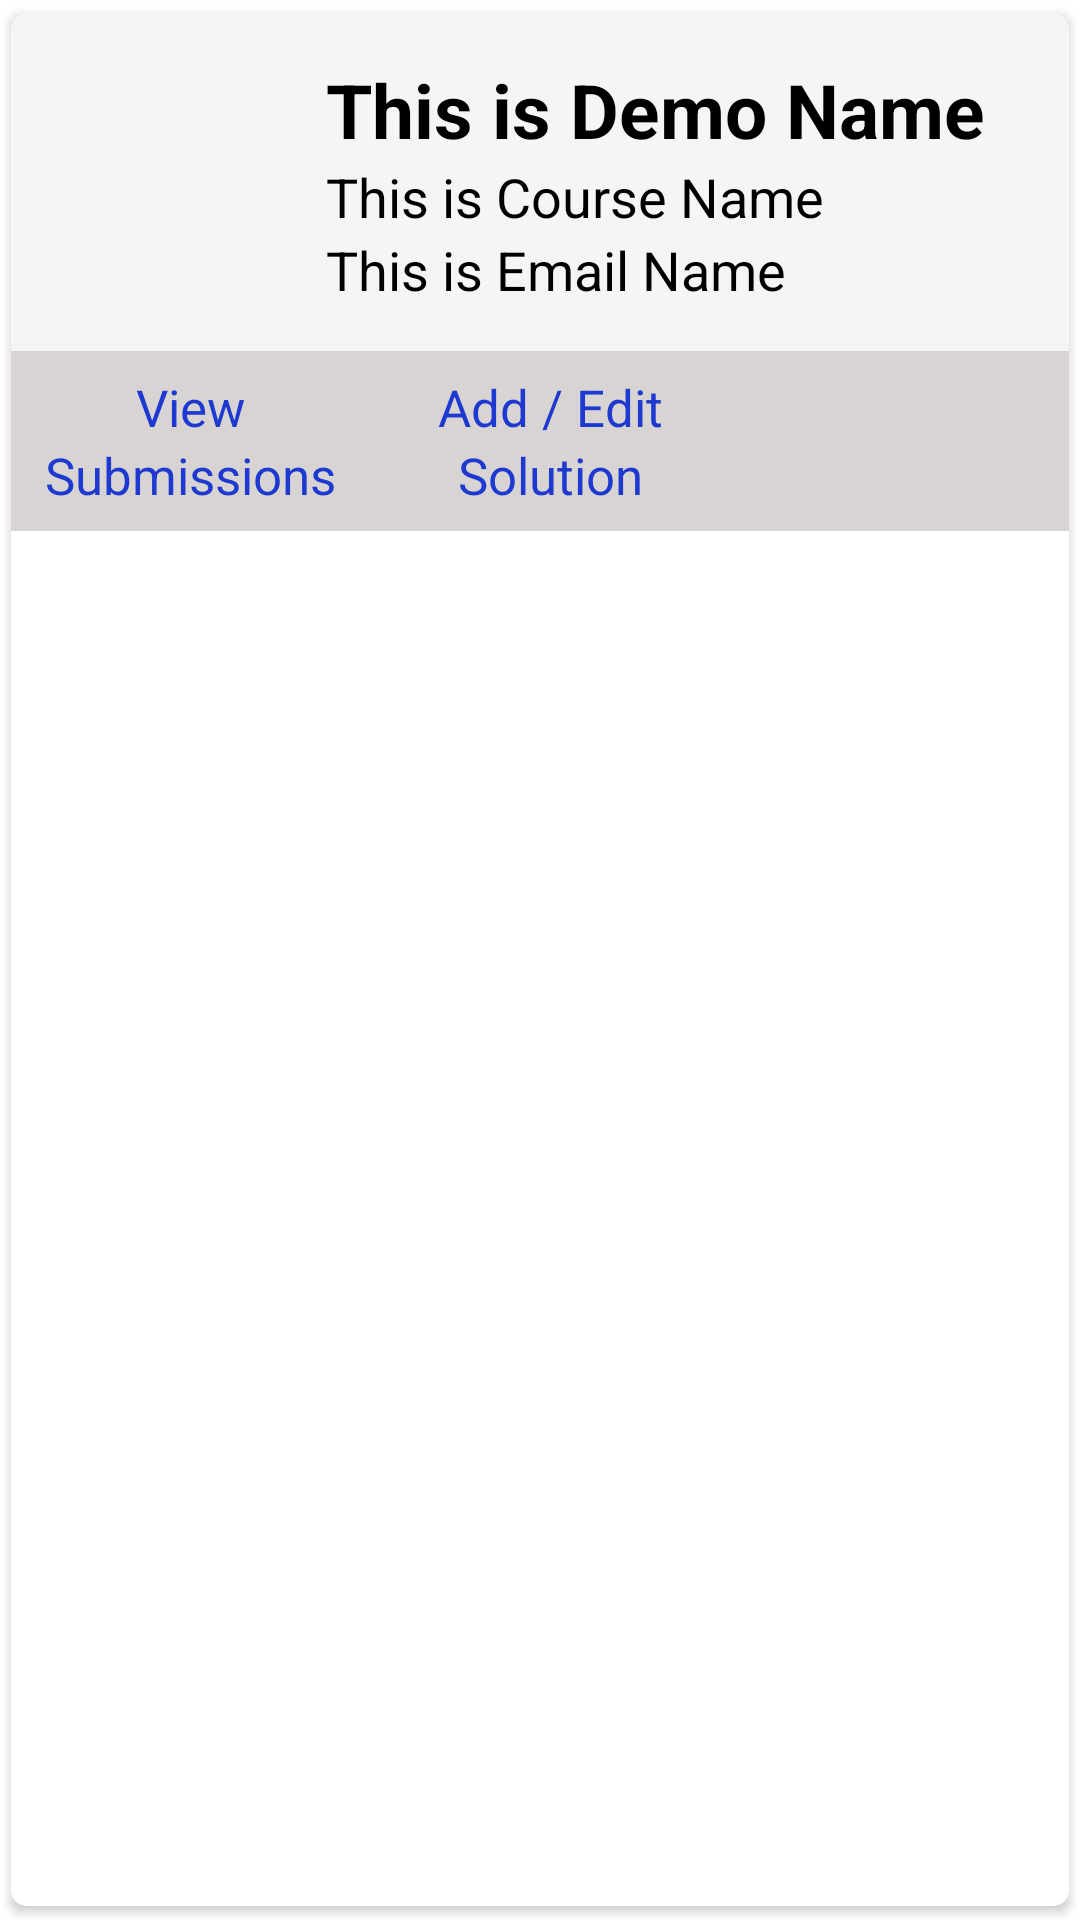

This screen was rendered from an Android layout file. Write that file and the resources it references.
<!-- AndroidManifest.xml: application theme Theme.Application -->
<!-- res/layout/sample.xml -->
<?xml version="1.0" encoding="utf-8"?>
<androidx.cardview.widget.CardView xmlns:android="http://schemas.android.com/apk/res/android"
    android:layout_width="match_parent"
    android:layout_height="wrap_content"
    xmlns:app="http://schemas.android.com/apk/res-auto"
    app:cardCornerRadius="5dp"
    android:elevation="5dp"
    app:cardUseCompatPadding="true">

    <LinearLayout
        android:layout_width="match_parent"
        android:layout_height="wrap_content"
        android:orientation="vertical"
        >

    <LinearLayout
        android:layout_width="match_parent"
        android:layout_height="wrap_content"
        android:orientation="vertical"
        android:background="#F6F4F4"
        android:padding="15dp">

        <LinearLayout
            android:layout_width="match_parent"
            android:layout_height="wrap_content"
            android:orientation="horizontal"
            android:background="#F6F4F4"
            android:id="@+id/click"
            >

            <LinearLayout
                android:layout_width="80dp"
                android:layout_height="80dp"
                android:orientation="vertical"
                android:gravity="center"
                >

                <ImageView
                    android:layout_width="match_parent"
                    android:layout_height="match_parent"
                    android:src="@drawable/assignment"
                    android:layout_marginTop="0dp"
                    />

            </LinearLayout>

            <androidx.appcompat.widget.LinearLayoutCompat
                android:layout_width="match_parent"
                android:layout_height="wrap_content"
                android:orientation="vertical">

                <TextView
                    android:id="@+id/nametext"
                    android:layout_width="match_parent"
                    android:layout_height="wrap_content"
                    android:layout_marginLeft="10dp"
                    android:text="This is Demo Name"
                    android:textColor="#000"
                    android:textSize="25sp"
                    android:textStyle="bold" />

                <TextView
                    android:id="@+id/coursetext"
                    android:layout_width="wrap_content"
                    android:layout_height="wrap_content"
                    android:layout_marginLeft="10dp"
                    android:text="This is Course Name"
                    android:textColor="#000"
                    android:textSize="18sp" />


                <TextView
                    android:id="@+id/emailtext"
                    android:layout_width="match_parent"
                    android:layout_height="wrap_content"
                    android:layout_marginLeft="10dp"
                    android:text="This is Email Name"
                    android:textColor="#000"
                    android:textSize="18sp" />
            </androidx.appcompat.widget.LinearLayoutCompat>


        </LinearLayout>
    </LinearLayout>

        <LinearLayout
            android:layout_width="match_parent"
            android:layout_height="60dp"
            android:orientation="horizontal"
            android:background="#D8D4D4"
            >

            <LinearLayout
                android:layout_width="120dp"
                android:layout_height="match_parent"
                android:orientation="vertical"
                android:gravity="center"
                >

                <TextView
                    android:layout_width="wrap_content"
                    android:layout_height="wrap_content"
                    android:text="View"
                    android:textColor="#1E39CF"
                    android:textSize="17dp"
                    />

                <TextView
                    android:layout_width="wrap_content"
                    android:layout_height="wrap_content"
                    android:text="Submissions"
                    android:textColor="#1E39CF"
                    android:textSize="17dp"
                    />

            </LinearLayout>

            <LinearLayout
                android:layout_width="120dp"
                android:layout_height="match_parent"
                android:orientation="vertical"
                android:gravity="center"
                >

                <TextView
                    android:layout_width="wrap_content"
                    android:layout_height="wrap_content"
                    android:text="Add / Edit"
                    android:textColor="#1E39CF"
                    android:textSize="17dp"

                    />

                <TextView
                    android:layout_width="wrap_content"
                    android:layout_height="wrap_content"
                    android:text="Solution"
                    android:textColor="#1E39CF"
                    android:textSize="17dp"

                    />

            </LinearLayout>

            <LinearLayout
                android:layout_width="60dp"
                android:layout_height="match_parent"
                android:orientation="vertical"
                android:gravity="center"
                >

                <ImageView
                    android:layout_width="35dp"
                    android:layout_height="35dp"
                    android:src="@drawable/edit"
                    android:id="@+id/edit_assignment"
                    />

            </LinearLayout>



        </LinearLayout>



    </LinearLayout>

    </androidx.cardview.widget.CardView>
<!-- resources referenced by this layout -->
<resources>
  <style name="Theme.Application" parent="Theme.MaterialComponents.Light.NoActionBar">
  
          
          <item name="colorPrimary">@color/purple_500</item>
          <item name="colorPrimaryVariant">@color/purple_700</item>
          <item name="colorOnPrimary">@color/white</item>
          
          <item name="colorSecondary">@color/teal_200</item>
          <item name="colorSecondaryVariant">@color/teal_700</item>
          <item name="colorOnSecondary">@color/black</item>
          
          <item name="android:statusBarColor" tools:targetApi="l">?attr/colorPrimaryVariant</item>
          
      </style>
  <color name="purple_500">#FF6200EE</color>
  <color name="purple_700">#0288D1</color>
  <color name="white">#FFFFFFFF</color>
  <color name="teal_200">#FF03DAC5</color>
  <color name="teal_700">#FF018786</color>
  <color name="black">#FF000000</color>
</resources>
